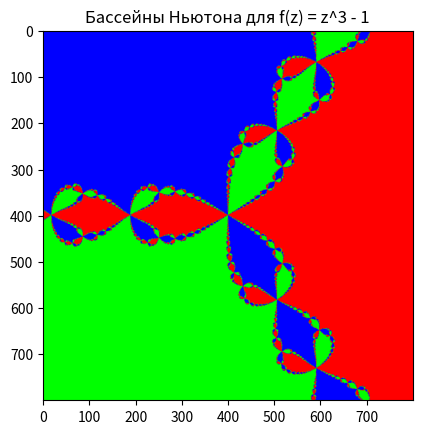

Generate this figure with matplotlib:
import numpy as np
import matplotlib.pyplot as plt

def newton_method(z, max_iter=50, tol=1e-6):
    for _ in range(max_iter):
        z_prev = z
        z = z - (z ** 3 - 1) / (3 * z ** 2)
        if abs(z - z_prev) < tol:
            break
    return z

def newton_fractal(xmin, xmax, ymin, ymax, width, height, max_iter):
    x = np.linspace(xmin, xmax, width)
    y = np.linspace(ymin, ymax, height)
    fractal = np.zeros((height, width, 3))

    for i in range(width):
        for j in range(height):
            z = x[i] + 1j * y[j]
            z_final = newton_method(z, max_iter)
            if np.isclose(z_final, 1):
                fractal[j, i] = [1, 0, 0]
            elif np.isclose(z_final, np.exp(2j * np.pi / 3)):
                fractal[j, i] = [0, 1, 0]
            elif np.isclose(z_final, np.exp(4j * np.pi / 3)):
                fractal[j, i] = [0, 0, 1]
    return fractal

plt.imshow(newton_fractal(-1.5, 1.5, -1.5, 1.5, 800, 800, 100))
plt.title("Бассейны Ньютона для f(z) = z^3 - 1")
plt.show()
